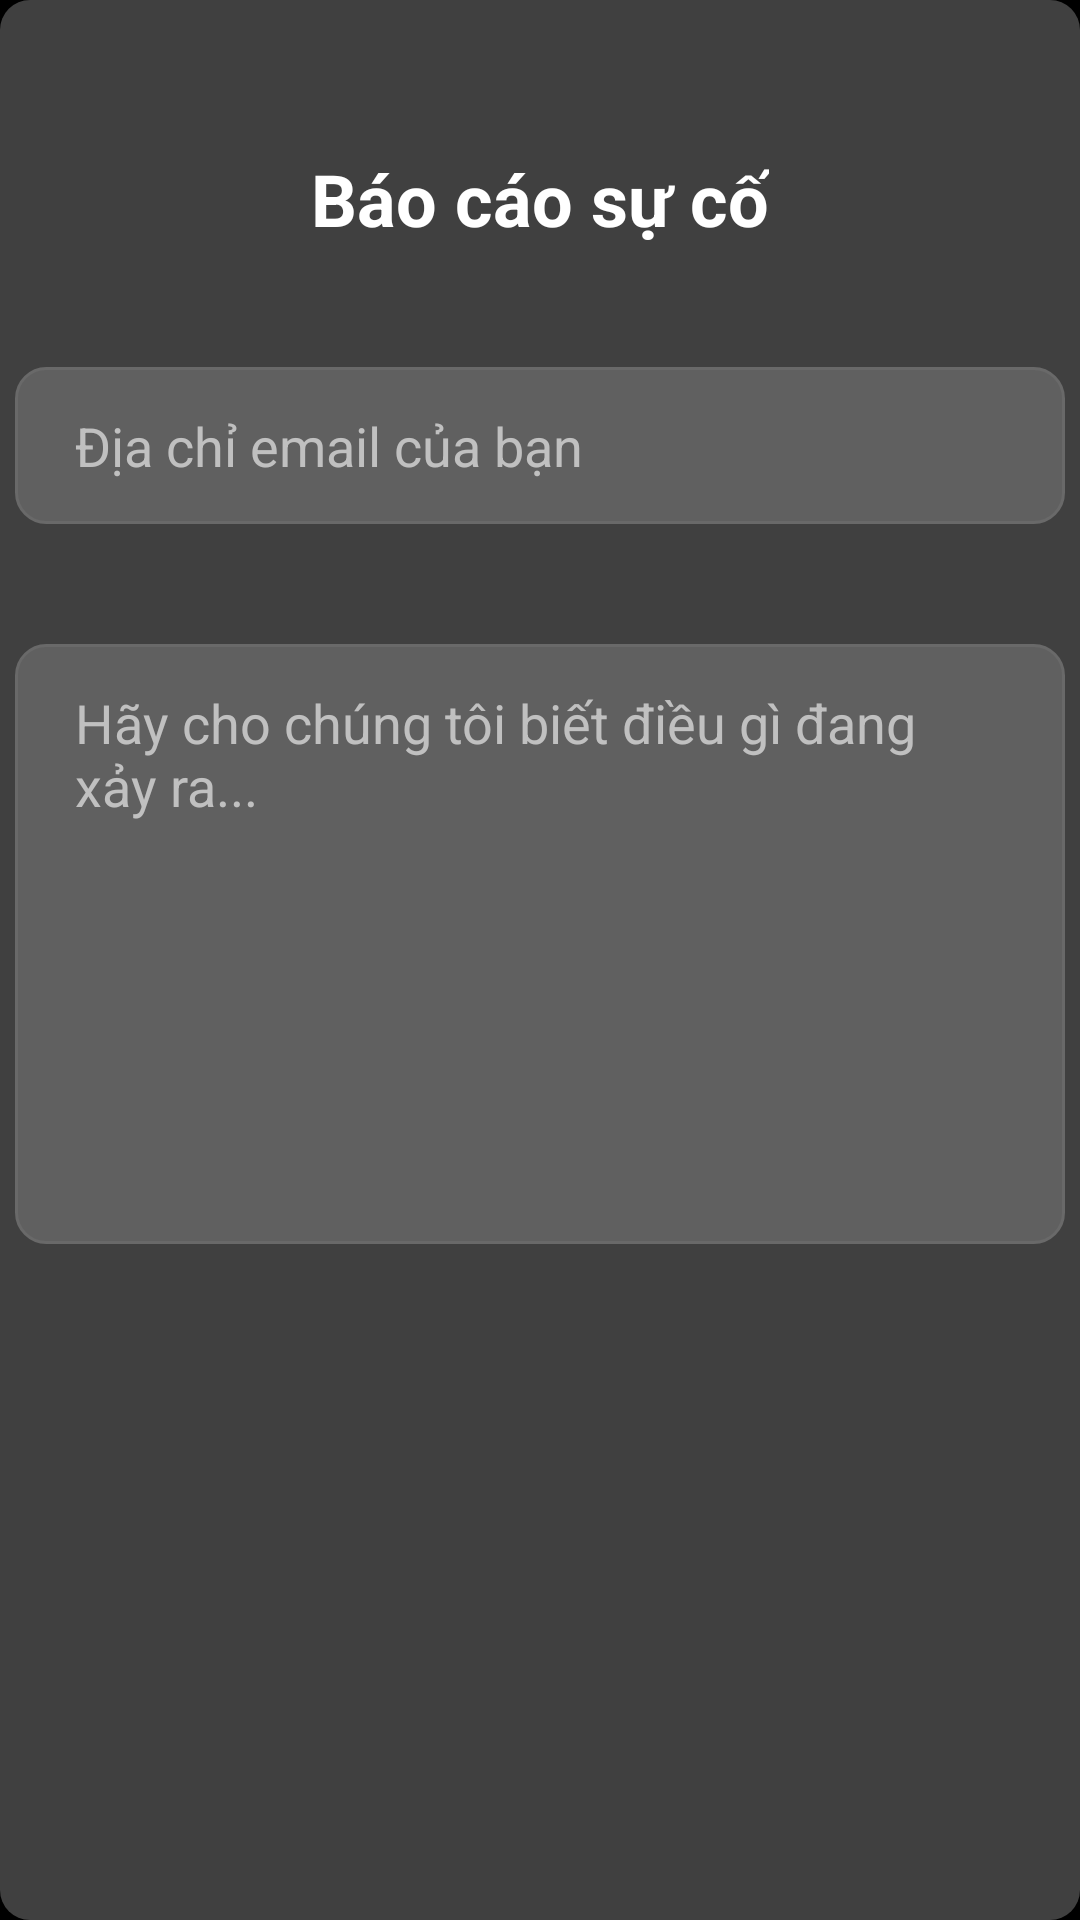

The Android layout XML behind this screen, and the referenced resources:
<!-- AndroidManifest.xml: application theme Theme.PixelPost -->
<!-- res/layout/dialog_report_issues.xml -->
<?xml version="1.0" encoding="utf-8"?>
<LinearLayout xmlns:android="http://schemas.android.com/apk/res/android"
    android:layout_width="match_parent"
    android:background="@color/black"
    android:layout_height="match_parent">

    <LinearLayout
        android:layout_width="match_parent"
        android:layout_height="match_parent"
        android:orientation="vertical"
        android:paddingBottom="200dp"
        android:background="@drawable/background_dialog">
        <TextView
            android:layout_width="wrap_content"
            android:layout_height="wrap_content"
            android:textSize="24sp"
            android:layout_gravity="center"
            android:layout_marginTop="50dp"
            android:textStyle="bold"
            android:textColor="@color/white"
            android:text="Báo cáo sự cố"
            android:gravity="center"
            />
        <EditText
            android:id="@+id/edtEmailReporterAddress"
            android:layout_width="350dp"
            android:layout_gravity="center"
            android:layout_height="wrap_content"
            android:layout_marginTop="40dp"
            android:paddingVertical="14dp"
            android:paddingHorizontal="20dp"
            android:ems="10"
            android:hint="Địa chỉ email của bạn"
            android:textColorHint="#C0C0C0"
            android:textColor="#C0C0C0"
            android:inputType="textEmailAddress"
            android:background="@drawable/edittext_bg" />
        <EditText
            android:id="@+id/edtDescriptionReport"
            android:background="@drawable/edittext_bg"
            android:layout_height="200dp"
            android:layout_marginTop="40dp"
            android:layout_marginBottom="70dp"
            android:paddingVertical="14dp"
            android:paddingHorizontal="20dp"
            android:layout_gravity="center"
            android:layout_width="350dp"
            android:inputType="textMultiLine"
            android:gravity="start|top"
            android:hint="Hãy cho chúng tôi biết điều gì đang xảy ra..."
            android:textColorHint="#C0C0C0"
            android:textColor="#C0C0C0"
            android:scrollbars="vertical" />
    </LinearLayout>

</LinearLayout>
<!-- resources referenced by this layout -->
<resources>
  <color name="black">#FF000000</color>
  <color name="white">#FFFFFFFF</color>
  <!-- drawable background_dialog (drawable) -->
  <?xml version="1.0" encoding="utf-8"?>
  <shape xmlns:android="http://schemas.android.com/apk/res/android">
      <solid android:color="#404040"/> 
      <corners android:radius="10dp"/> 
  
  </shape>
  <!-- drawable edittext_bg (drawable) -->
  <?xml version="1.0" encoding="utf-8"?>
  <shape xmlns:android="http://schemas.android.com/apk/res/android">
      <solid android:color="#606060"/> 
      <corners android:radius="10dp"/> 
      <stroke
          android:width="1dp"
          android:color="#696969" /> 
  </shape>
  <style name="Theme.PixelPost" parent="Base.Theme.PixelPost" />
  <style name="Base.Theme.PixelPost" parent="Theme.AppCompat.DayNight.NoActionBar">
          
          
          <item name="colorPrimary">@null</item>
      </style>
</resources>
